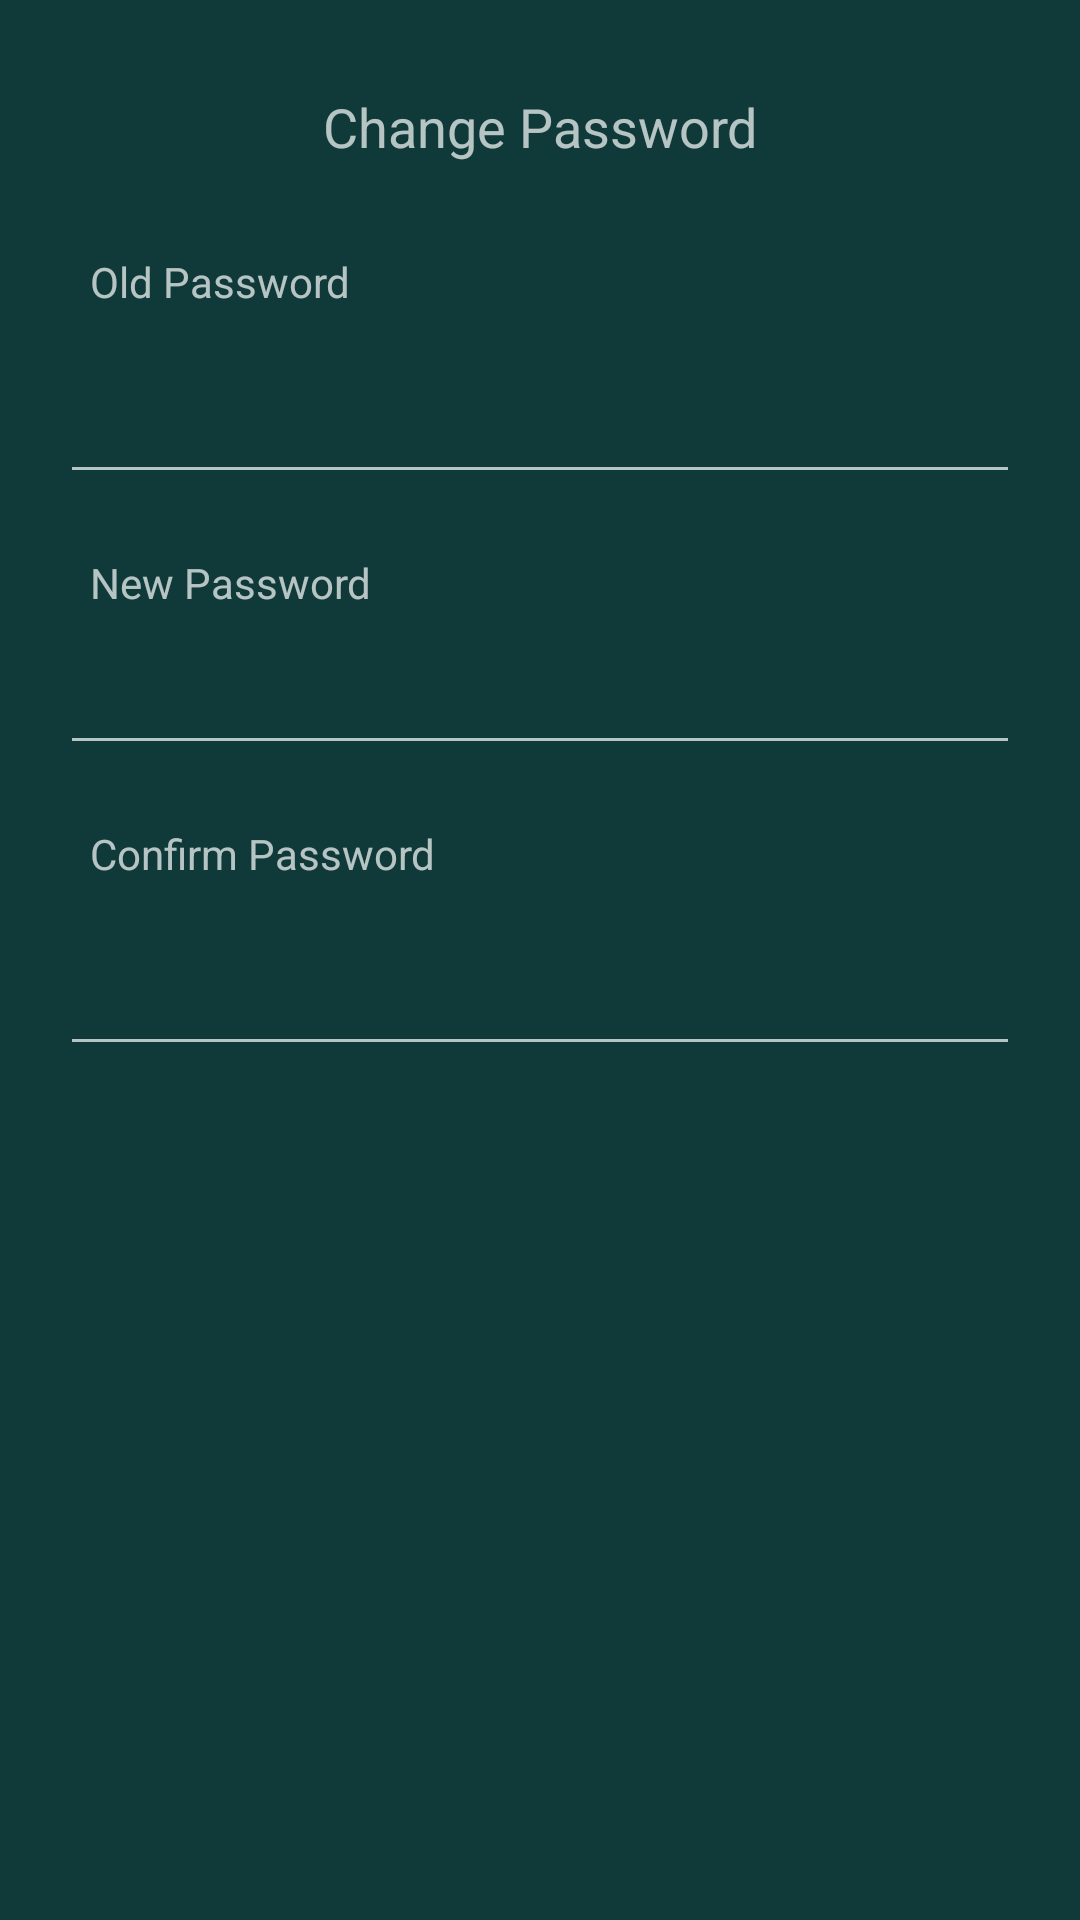

The Android layout XML behind this screen, and the referenced resources:
<!-- AndroidManifest.xml: application theme Theme.AppCompat.NoActionBar -->
<!-- res/layout/prompt.xml -->
<?xml version="1.0" encoding="utf-8"?>
<LinearLayout xmlns:android="http://schemas.android.com/apk/res/android"
    android:layout_width="match_parent"
    android:layout_height="match_parent"
    android:background="@color/darkGreen2"
    android:orientation="vertical"
    android:padding="20dp">

    <TextView
        android:id="@+id/dialogTitle"
        android:layout_width="match_parent"
        android:layout_height="wrap_content"
        android:padding="10dp"
        android:text="@string/change_password"
        android:textAlignment="center"
        android:textSize="18sp" />

    <TextView
        android:id="@+id/passwordOld"
        android:layout_width="match_parent"
        android:layout_height="wrap_content"
        android:layout_marginTop="10dp"
        android:padding="10dp"
        android:text="@string/old_password" />

    <EditText
        android:id="@+id/passwordInput"
        android:layout_width="match_parent"
        android:layout_height="wrap_content"
        android:layout_marginTop="10dp"
        android:ems="10"
        android:inputType="textPassword" />

    <TextView
        android:id="@+id/newPassword"
        android:layout_width="match_parent"
        android:layout_height="wrap_content"
        android:layout_marginTop="10dp"
        android:padding="10dp"
        android:text="@string/new_password" />

    <EditText
        android:id="@+id/passwordNew"
        android:layout_width="match_parent"
        android:layout_height="wrap_content"
        android:ems="10"
        android:inputType="textPassword" />

    <TextView
        android:id="@+id/confirmPassword"
        android:layout_width="match_parent"
        android:layout_height="wrap_content"
        android:layout_marginTop="10dp"
        android:padding="10dp"
        android:text="@string/confirm_password" />

    <EditText
        android:id="@+id/passwordConfirm"
        android:layout_width="match_parent"
        android:layout_height="wrap_content"
        android:layout_marginTop="10dp"
        android:ems="10"
        android:inputType="textPassword" />
</LinearLayout>
<!-- resources referenced by this layout -->
<resources>
  <color name="darkGreen2">#0f3a39</color>
  <string name="change_password">Change Password</string>
  <string name="confirm_password">Confirm Password</string>
  <string name="new_password">New Password</string>
  <string name="old_password">Old Password</string>
</resources>
